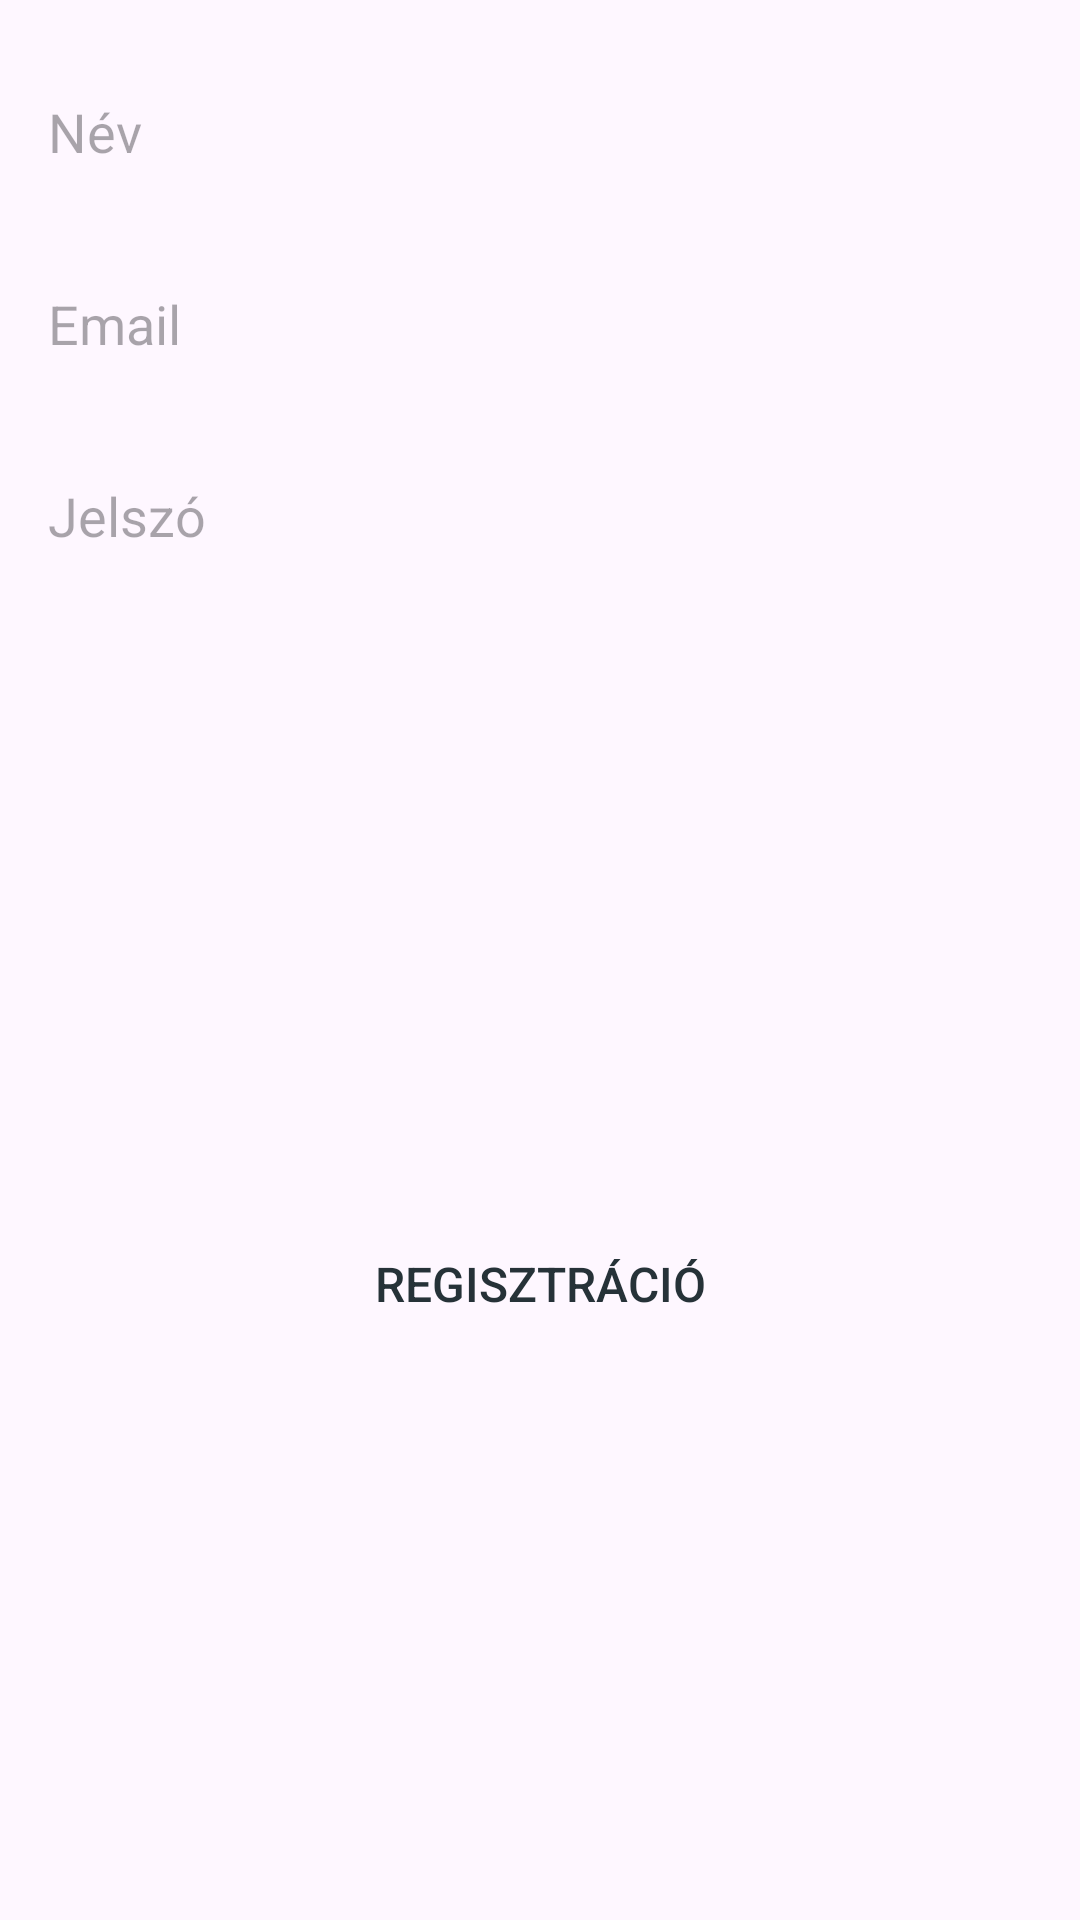

Produce the Android XML layout that renders to this screen, including the resource entries it uses.
<!-- AndroidManifest.xml: application theme Theme.SmithCar -->
<!-- res/layout/fragment_sing_in.xml -->
<?xml version="1.0" encoding="utf-8"?>
<androidx.constraintlayout.widget.ConstraintLayout xmlns:android="http://schemas.android.com/apk/res/android"
    xmlns:app="http://schemas.android.com/apk/res-auto"
    xmlns:tools="http://schemas.android.com/tools"
    android:layout_width="match_parent"
    android:layout_height="match_parent"
    android:layout_margin="20dp"
    tools:context=".u.i.SingInFragment">

    <EditText
        android:id="@+id/nameEditText"
        android:layout_width="0dp"
        android:layout_height="wrap_content"
        android:layout_marginTop="20dp"
        android:hint="Név"
        android:inputType="text"
        android:minHeight="48dp"
        android:paddingStart="16dp"
        android:paddingEnd="16dp"
        android:background="@drawable/rounded_edittext"
        app:layout_constraintEnd_toEndOf="parent"
        app:layout_constraintStart_toStartOf="parent"
        app:layout_constraintTop_toTopOf="parent"
        app:layout_constraintHorizontal_bias="0.2" /> <EditText
    android:id="@+id/emailEditText"
    android:layout_width="0dp"
    android:layout_height="wrap_content"
    android:layout_marginTop="16dp"
    android:hint="Email"
    android:inputType="textEmailAddress"
    android:minHeight="48dp"
    android:paddingStart="16dp"
    android:paddingEnd="16dp"
    android:background="@drawable/rounded_edittext"
    app:layout_constraintEnd_toEndOf="parent"
    app:layout_constraintStart_toStartOf="parent"
    app:layout_constraintTop_toBottomOf="@id/nameEditText"
    app:layout_constraintHorizontal_bias="0.5" /> <EditText
    android:id="@+id/passwordEditText"
    android:layout_width="0dp"
    android:layout_height="wrap_content"
    android:layout_marginTop="16dp"
    android:hint="Jelszó"
    android:inputType="textPassword"
    android:minHeight="48dp"
    android:paddingStart="16dp"
    android:paddingEnd="16dp"
    android:background="@drawable/rounded_edittext"
    app:layout_constraintEnd_toEndOf="parent"
    app:layout_constraintStart_toStartOf="parent"
    app:layout_constraintTop_toBottomOf="@id/emailEditText"
    app:layout_constraintHorizontal_bias="0.5" /> <Button
    android:id="@+id/registButton"
    android:layout_width="0dp"
    android:layout_height="wrap_content"
    android:layout_marginTop="20dp"
    android:background="@color/button_color"
    android:padding="12dp"
    android:text="Regisztráció"
    android:textColor="#263238"
    android:textSize="16sp"
    app:layout_constraintBottom_toBottomOf="parent"
    app:layout_constraintEnd_toEndOf="parent"
    app:layout_constraintHorizontal_bias="0.5"
    app:layout_constraintStart_toStartOf="parent"
    app:layout_constraintTop_toBottomOf="@id/passwordEditText" /> </androidx.constraintlayout.widget.ConstraintLayout>
<!-- resources referenced by this layout -->
<resources>
  <style name="Theme.SmithCar" parent="Base.Theme.SmithCar" />
  <style name="Base.Theme.SmithCar" parent="Theme.Material3.DayNight.NoActionBar">
          
          
      </style>
</resources>
